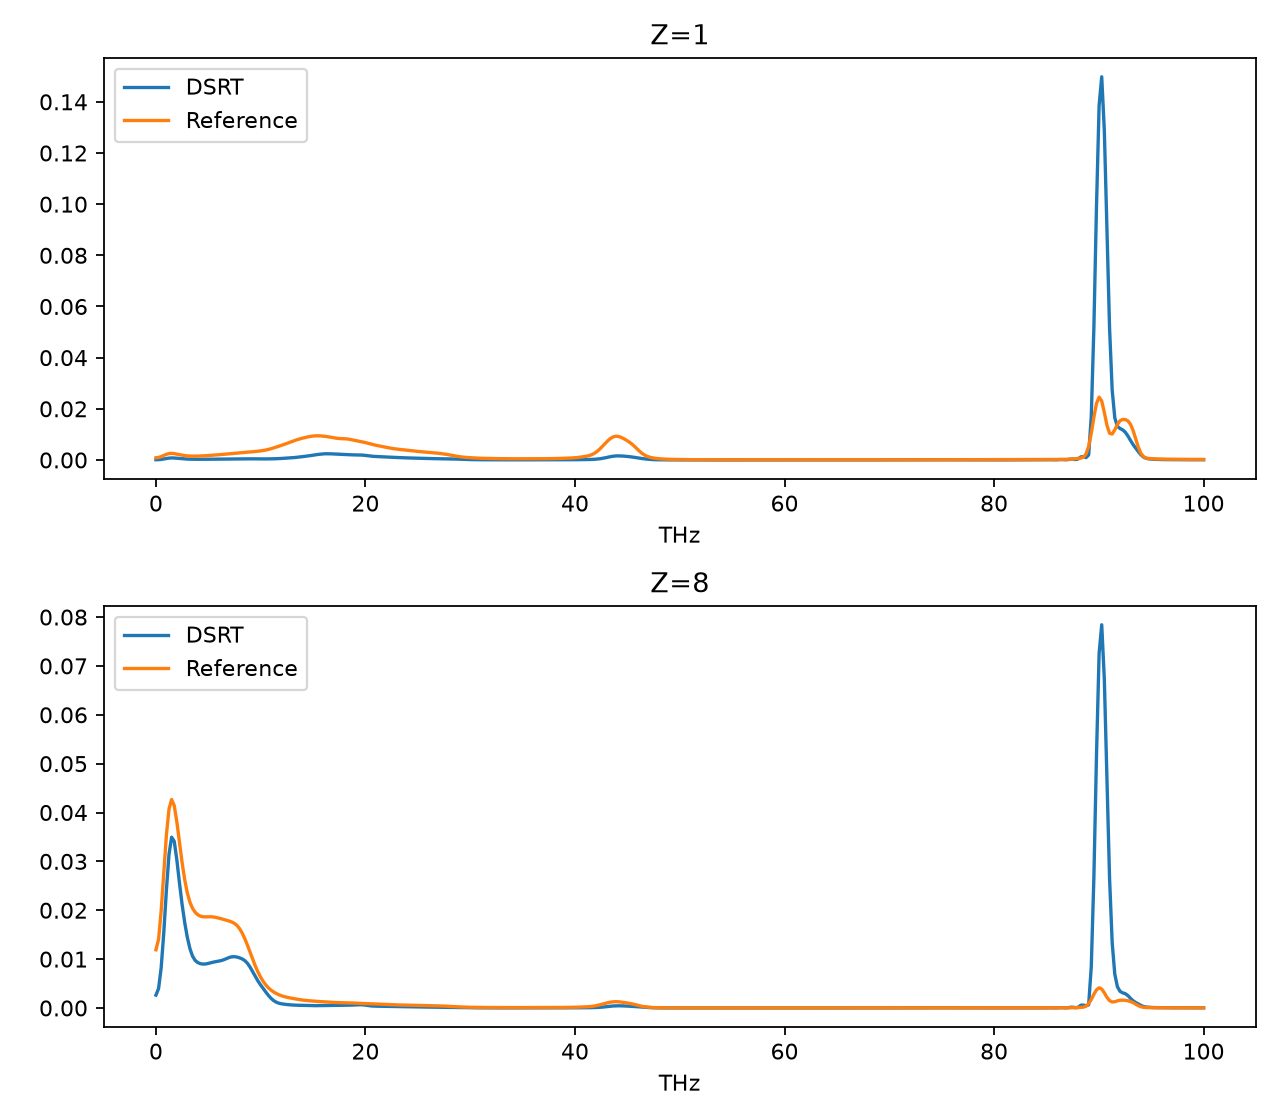

The file beside this chart, header and first rows:
element, frequency_THz, model, reference
1, 0.0, 9.301336505422364e-05, 0.0008505
1, 0.2494, 0.000123, 0.0009794
1, 0.4988, 0.0002176, 0.001327
1, 0.7481, 0.0003753, 0.001784
1, 0.9975, 0.0005637, 0.002213
1, 1.247, 0.0007212, 0.002492
1, 1.496, 0.0007932, 0.002573
1, 1.746, 0.0007677, 0.002481
1, 1.995, 0.0006769, 0.002287
1, 2.244, 0.0005675, 0.002066
1, 2.494, 0.0004714, 0.001864
1, 2.743, 0.0003975, 0.001704
1, 2.993, 0.0003431, 0.001593
1, 3.242, 0.0003048, 0.001527
1, 3.491, 0.0002807, 0.001499
1, 3.741, 0.0002683, 0.001498
1, 3.99, 0.0002639, 0.001517
1, 4.239, 0.0002646, 0.001553
1, 4.489, 0.000269, 0.001604
1, 4.738, 0.0002764, 0.001667
1, 4.988, 0.0002864, 0.001738
1, 5.237, 0.000298, 0.001811
1, 5.486, 0.0003103, 0.001883
1, 5.736, 0.0003227, 0.001954
1, 5.985, 0.0003352, 0.00203
1, 6.234, 0.0003489, 0.002116
1, 6.484, 0.0003648, 0.002214
1, 6.733, 0.0003823, 0.002319
1, 6.983, 0.0003994, 0.002425
1, 7.232, 0.0004143, 0.002527
1, 7.481, 0.0004267, 0.002629
1, 7.731, 0.0004374, 0.002733
1, 7.98, 0.0004468, 0.002833
1, 8.229, 0.0004539, 0.002921
1, 8.479, 0.0004568, 0.002992
1, 8.728, 0.000454, 0.003054
1, 8.978, 0.0004461, 0.003123
1, 9.227, 0.0004355, 0.003208
1, 9.476, 0.0004251, 0.003309
1, 9.726, 0.000417, 0.003418
1, 9.975, 0.0004116, 0.003538
1, 10.22, 0.000409, 0.003681
1, 10.47, 0.0004103, 0.003867
1, 10.72, 0.0004179, 0.004105
1, 10.97, 0.0004331, 0.004387
1, 11.22, 0.0004564, 0.004697
1, 11.47, 0.0004889, 0.005024
1, 11.72, 0.0005323, 0.005359
1, 11.97, 0.000587, 0.005701
1, 12.22, 0.0006498, 0.006052
1, 12.47, 0.0007151, 0.006419
1, 12.72, 0.0007812, 0.006804
1, 12.97, 0.0008536, 0.007198
1, 13.22, 0.000941, 0.007578
1, 13.47, 0.001047, 0.007923
1, 13.72, 0.001166, 0.008228
1, 13.97, 0.001288, 0.008501
1, 14.21, 0.001411, 0.008753
1, 14.46, 0.001542, 0.008982
1, 14.71, 0.001687, 0.009178
... 744 more rows
